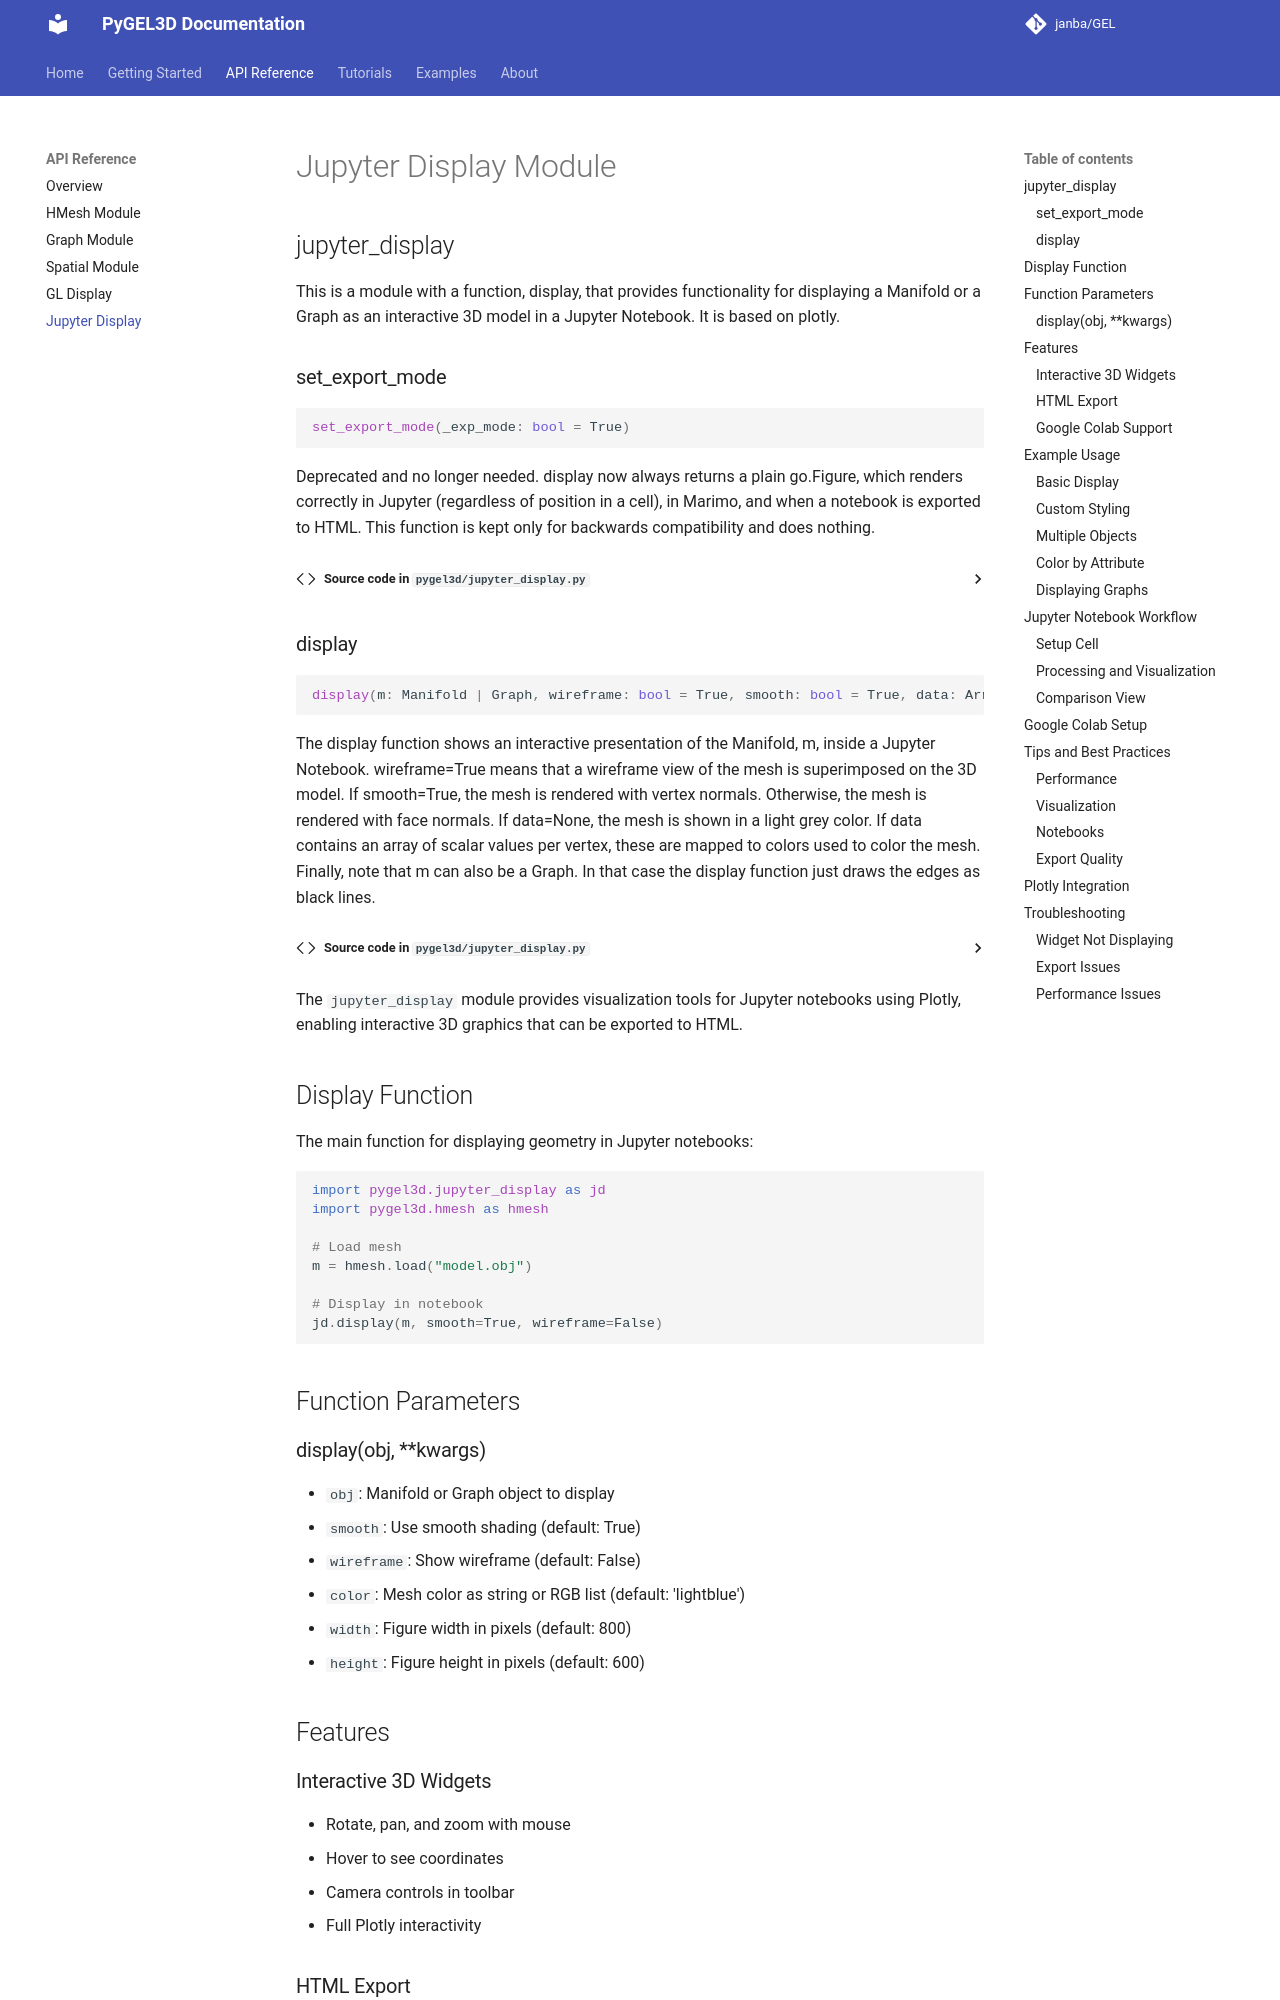

repository: janba/GEL · page: api/jupyter_display/index.html · generator: mkdocs

# Jupyter Display Module

::: pygel3d.jupyter_display

The `jupyter_display` module provides visualization tools for Jupyter notebooks using Plotly, enabling interactive 3D graphics that can be exported to HTML.

## Display Function

The main function for displaying geometry in Jupyter notebooks:

```python
import pygel3d.jupyter_display as jd
import pygel3d.hmesh as hmesh

# Load mesh
m = hmesh.load("model.obj")

# Display in notebook
jd.display(m, smooth=True, wireframe=False)
```

## Function Parameters

### display(obj, **kwargs)

- `obj`: Manifold or Graph object to display
- `smooth`: Use smooth shading (default: True)
- `wireframe`: Show wireframe (default: False)
- `color`: Mesh color as string or RGB list (default: 'lightblue')
- `width`: Figure width in pixels (default: 800)
- `height`: Figure height in pixels (default: 600)

## Features

### Interactive 3D Widgets
- Rotate, pan, and zoom with mouse
- Hover to see coordinates
- Camera controls in toolbar
- Full Plotly interactivity

### HTML Export
- Notebooks can be exported to HTML
- 3D visualizations remain interactive
- Perfect for assignments and presentations
- Works in nbviewer and GitHub

### Google Colab Support
- Fully compatible with Google Colab
- No additional setup required
- Same functionality as local Jupyter

## Example Usage

### Basic Display

```python
import pygel3d.jupyter_display as jd
import pygel3d.hmesh as hmesh

# Load mesh
m = hmesh.load("bunny.obj")

# Display
jd.display(m)
```
